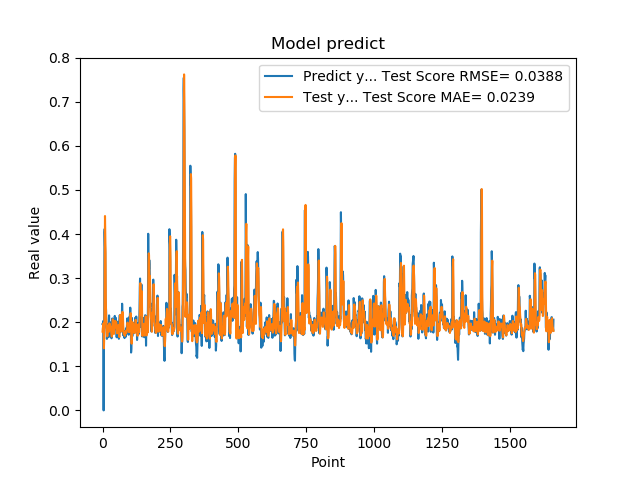

The file beside this chart, header and first rows:
1.955727785830000398e-01, 1.786541071725364360e-01
1.954265981910000005e-01, 1.865523736479468286e-01
2.004670947789999880e-01, 1.897207069965565485e-01
2.029463946819999587e-01, 1.956894178290998210e-01
0.000000000000000000e+00, 1.976926953569373702e-01
1.862521618600000151e-01, 1.408662579905744505e-01
1.862153261900000301e-01, 1.625676297628785572e-01
4.038094580169999670e-01, 1.991586044151986701e-01
4.118085205549999461e-01, 3.407322479193358178e-01
3.743042349819999948e-01, 4.409088452909884492e-01
3.571429848669999685e-01, 4.080963073832800103e-01
2.572054266930000055e-01, 3.628356829103552839e-01
2.409307956699999753e-01, 2.532441262797198167e-01
2.253161966800000249e-01, 2.148964803272055135e-01
1.935185044999999937e-01, 2.018187150800358487e-01
1.787700653079999924e-01, 1.901221656881573741e-01
1.622045934200000150e-01, 1.806502190143718933e-01
1.761920750140000269e-01, 1.679422151457050927e-01
1.883655935530000325e-01, 1.692365885689260108e-01
1.861467957499999548e-01, 1.787558967399197063e-01
1.954913884399999968e-01, 1.852240446788515627e-01
1.954011768099999935e-01, 1.921310589967160920e-01
1.660518944260000185e-01, 1.915161816203746481e-01
1.907722949980000249e-01, 1.780516436396750168e-01
2.156041562559999625e-01, 1.800746916931001973e-01
1.898660957809999716e-01, 1.974462469016691757e-01
1.770474612709999895e-01, 1.969384655901039172e-01
2.001174986360000074e-01, 1.878117481180387183e-01
1.948629021640000125e-01, 1.870082727255755195e-01
1.922753006219999894e-01, 1.887447802023078380e-01
1.779100298880000042e-01, 1.903978156402473254e-01
1.810636967419999854e-01, 1.830523682456750290e-01
1.680064052340000114e-01, 1.767548709132431284e-01
1.635809391740000174e-01, 1.712282559278486271e-01
1.706920862200000111e-01, 1.672785554070927161e-01
1.916799396280000345e-01, 1.696378956889358913e-01
2.085516005749999957e-01, 1.813778208552789262e-01
2.058236002919999752e-01, 2.001969025755890585e-01
1.828240007160000513e-01, 2.067701787248479028e-01
1.857409924269999846e-01, 1.937389810705075488e-01
1.775099337099999841e-01, 1.833397731096053918e-01
1.752161234619999952e-01, 1.763691698318537171e-01
1.971126049759999999e-01, 1.735179607181074335e-01
1.845117062330000057e-01, 1.838390990168805861e-01
1.984785944219999987e-01, 1.848236302198901782e-01
2.143009155989999692e-01, 1.913926375996170548e-01
1.841159015890000139e-01, 2.030935404327038063e-01
2.104043960570000094e-01, 1.926500034443236753e-01
2.032361328599999739e-01, 1.985598141690022300e-01
2.088565975429999833e-01, 1.982602402975338352e-01
1.960448026660000231e-01, 2.008949630093444239e-01
1.900728046889999523e-01, 1.978721458046690806e-01
1.658952832220000062e-01, 1.881728350793233084e-01
1.872539073229999851e-01, 1.747824444088256490e-01
1.852532625200000171e-01, 1.759665590032436500e-01
1.799222826959999966e-01, 1.800053005544591245e-01
2.012764066460000223e-01, 1.803161024818067670e-01
1.978618204589999985e-01, 1.914730754880822061e-01
1.950792670250000027e-01, 1.930588709037976136e-01
1.711323857310000085e-01, 1.934760474765235549e-01
1.623787879939999901e-01, 1.812732444576365121e-01
... 1,599 more rows
